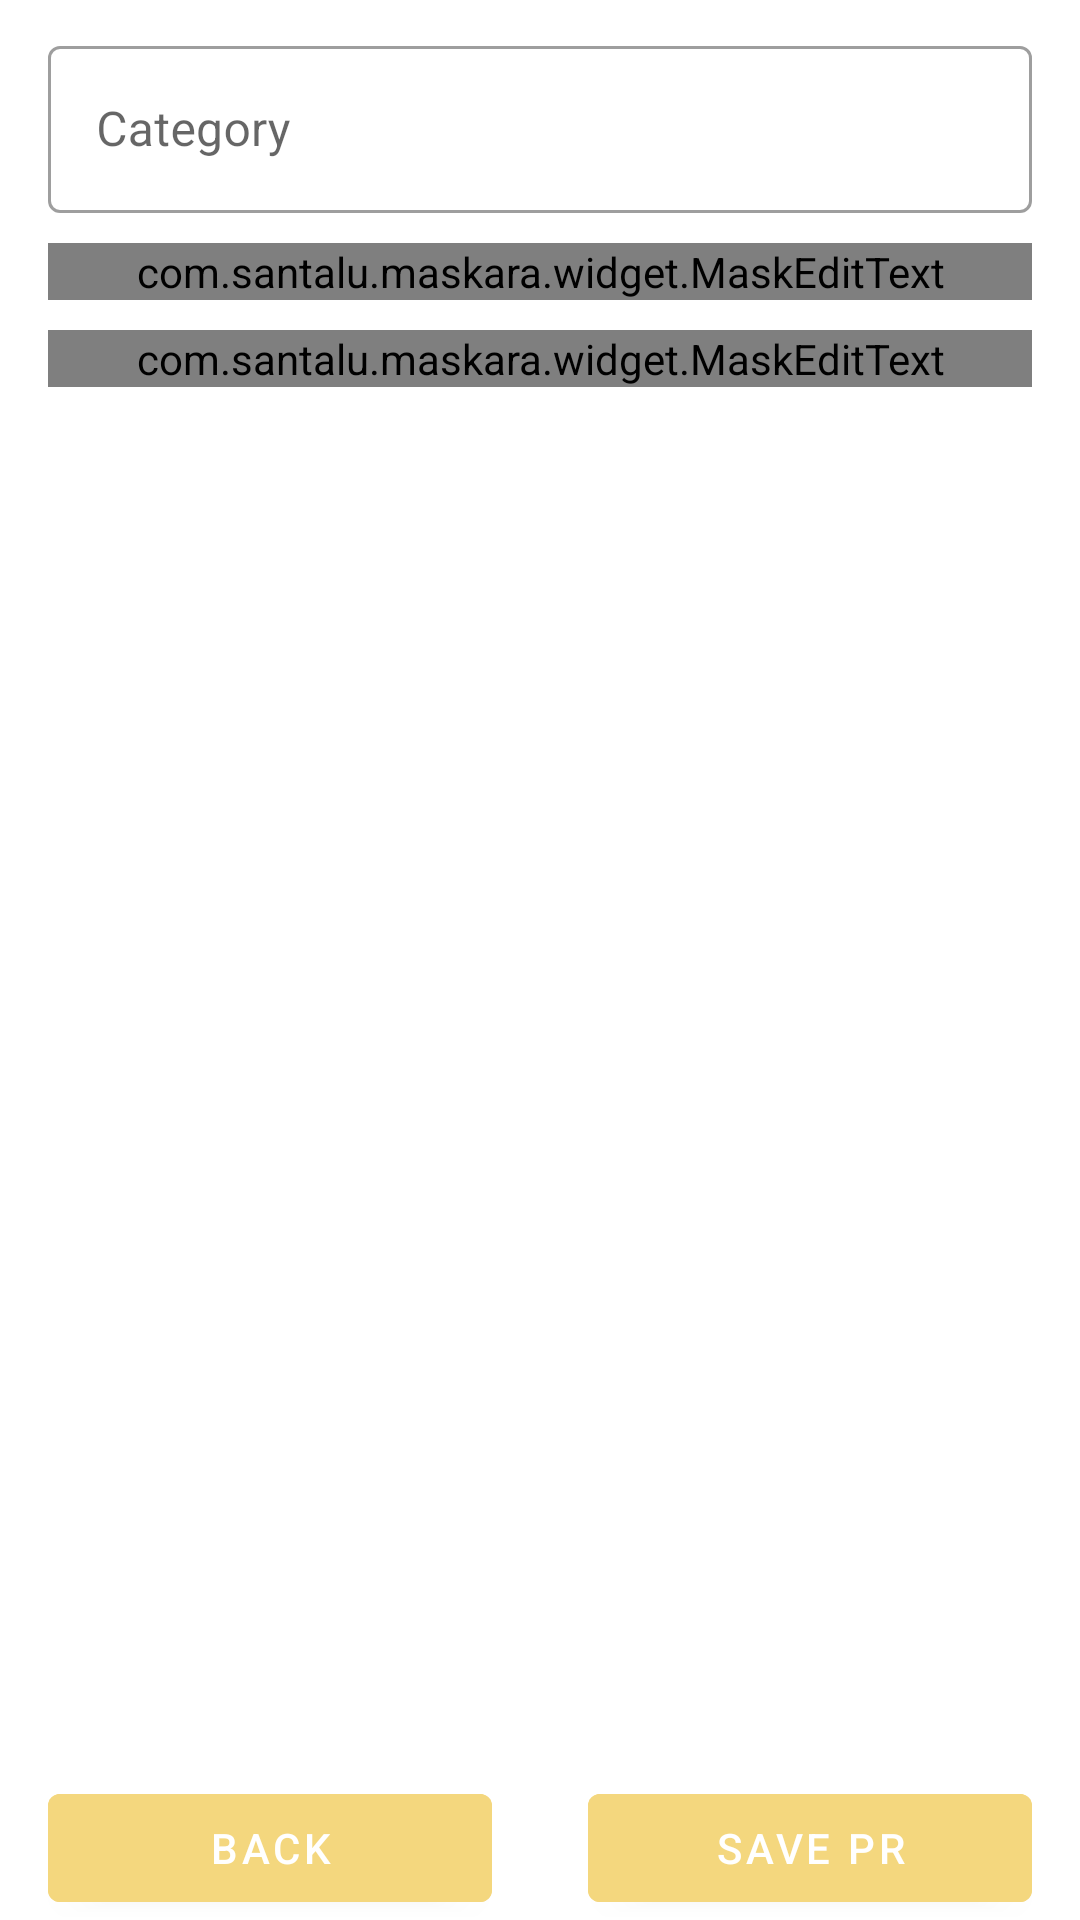

Write the Android layout XML for this screen, with the resource values it uses.
<!-- AndroidManifest.xml: application theme Theme.YourWod -->
<!-- res/layout/form_add_pr.xml -->
<?xml version="1.0" encoding="utf-8"?>
<androidx.constraintlayout.widget.ConstraintLayout xmlns:android="http://schemas.android.com/apk/res/android"
    xmlns:app="http://schemas.android.com/apk/res-auto"
    xmlns:tools="http://schemas.android.com/tools"
    android:layout_width="match_parent"
    android:layout_height="match_parent">


    <com.google.android.material.textfield.TextInputLayout
        android:id="@+id/layout_form_pr_category"
        android:layout_width="match_parent"
        android:layout_height="wrap_content"
        app:layout_constraintStart_toStartOf="parent"
        app:layout_constraintEnd_toEndOf="parent"
        app:layout_constraintTop_toTopOf="parent"
        android:layout_marginStart="16dp"
        android:layout_marginEnd="16dp"
        android:layout_marginTop="10dp"
        style="@style/Widget.MaterialComponents.TextInputLayout.OutlinedBox">

        <com.google.android.material.textfield.TextInputEditText
            android:id="@+id/edCategory_pr"
            android:layout_width="match_parent"
            android:layout_height="wrap_content"
            android:hint="Category"/>

    </com.google.android.material.textfield.TextInputLayout>

    <com.google.android.material.textfield.TextInputLayout
        android:id="@+id/layout_form_pr_kg"
        android:layout_width="0dp"
        android:layout_height="wrap_content"
        android:layout_marginTop="10dp"
        app:layout_constraintTop_toBottomOf="@id/layout_form_pr_category"
        app:layout_constraintStart_toStartOf="@id/layout_form_pr_category"
        app:layout_constraintEnd_toEndOf="@id/layout_form_pr_category"
        style="@style/Widget.MaterialComponents.TextInputLayout.OutlinedBox">

        <com.santalu.maskara.widget.MaskEditText
            android:id="@+id/edWeight_pr"
            android:layout_width="match_parent"
            android:layout_height="wrap_content"
            android:hint="kg"
            app:mask="___"
            android:inputType="number"
            />
    </com.google.android.material.textfield.TextInputLayout>

    <com.google.android.material.textfield.TextInputLayout
        android:id="@+id/layout_form_pr_date"
        android:layout_width="0dp"
        android:layout_height="wrap_content"
        android:layout_marginTop="10dp"
        app:layout_constraintTop_toBottomOf="@id/layout_form_pr_kg"
        app:layout_constraintStart_toStartOf="@id/layout_form_pr_category"
        app:layout_constraintEnd_toEndOf="@id/layout_form_pr_category"
        style="@style/Widget.MaterialComponents.TextInputLayout.OutlinedBox"
        >

        <com.santalu.maskara.widget.MaskEditText
            android:id="@+id/edDate_pr"
            android:layout_width="match_parent"
            android:layout_height="wrap_content"
            android:hint="00/00/2023"
            app:mask="__/__/2023"
            android:inputType="date"/>
    </com.google.android.material.textfield.TextInputLayout>


    <LinearLayout
        android:id="@+id/linearPr_form"
        android:layout_width="match_parent"
        android:layout_height="wrap_content"
        app:layout_constraintStart_toStartOf="parent"
        app:layout_constraintEnd_toEndOf="parent"
        app:layout_constraintBottom_toBottomOf="parent"
        >
        <com.google.android.material.button.MaterialButton
            android:id="@+id/btnBack_pr"
            android:layout_width="0dp"
            android:layout_height="wrap_content"
            android:layout_weight="1"
            android:layout_marginStart="16dp"
            android:layout_marginEnd="16dp"
            android:text="BACK"
            android:backgroundTint="#F4D77E"
            />

        <com.google.android.material.button.MaterialButton
            android:id="@+id/btnSave_pr"
            android:layout_width="0dp"
            android:layout_height="wrap_content"
            android:layout_weight="1"
            android:layout_marginStart="16dp"
            android:layout_marginEnd="16dp"
            android:text="SAVE PR"
            android:backgroundTint="#F4D77E"
            />

    </LinearLayout>

</androidx.constraintlayout.widget.ConstraintLayout>
<!-- resources referenced by this layout -->
<resources>
  <style name="Theme.YourWod" parent="Theme.MaterialComponents.DayNight.DarkActionBar">
          
          <item name="colorPrimary">#B1B1B0</item>
          <item name="colorPrimaryVariant">@color/purple_700</item>
          <item name="colorOnPrimary">@color/white</item>
          
          <item name="colorSecondary">@color/teal_200</item>
          <item name="colorSecondaryVariant">@color/teal_700</item>
          <item name="colorOnSecondary">@color/black</item>
          
          <item name="android:statusBarColor">#79BEDD</item>
          
      </style>
  <!-- not gathered from this repository: default colours our renderer supplied (Android Studio template values) -->
  <color name="purple_700">#FF3700B3</color>
  <color name="teal_200">#FF03DAC5</color>
  <color name="teal_700">#FF018786</color>
  <color name="black">#FF000000</color>
  <color name="white">#FFFFFFFF</color>
</resources>
